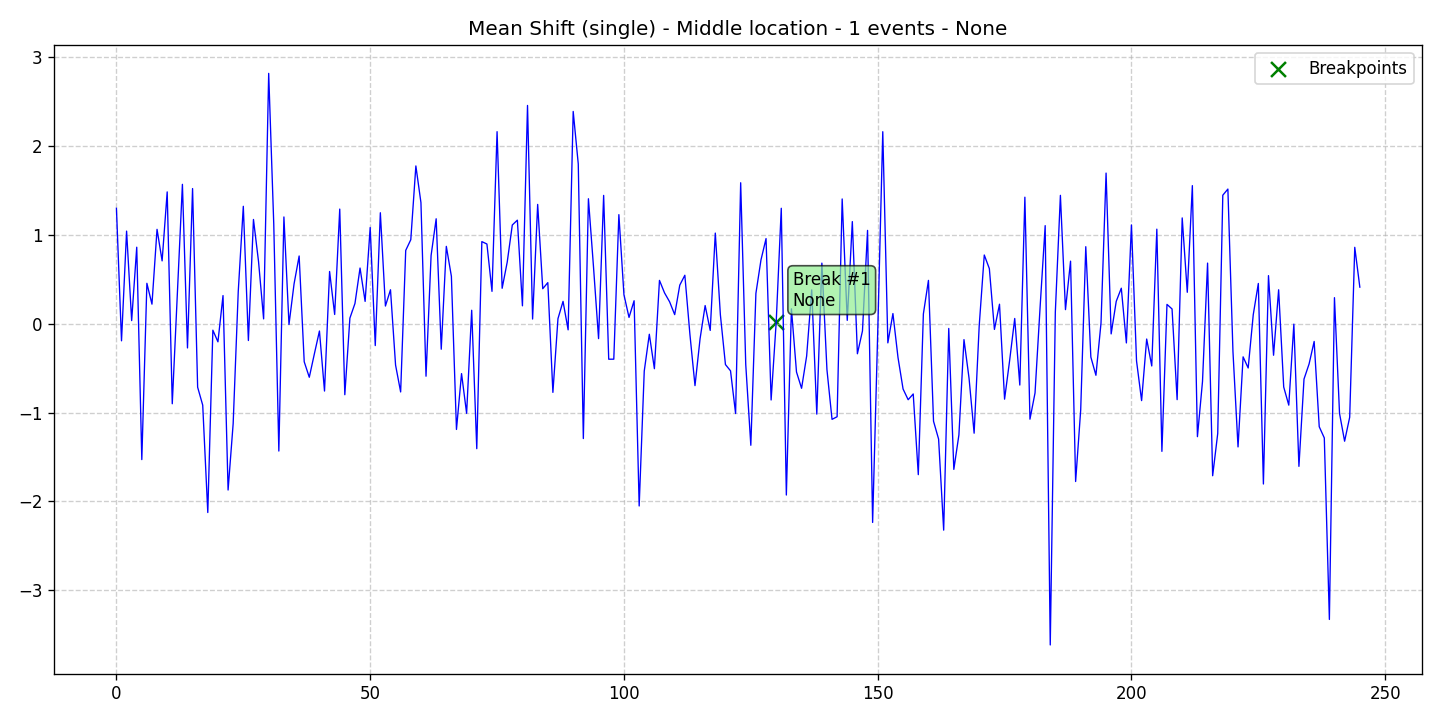

The table this chart was drawn from, first rows:
data, stationary, det_lin_up, det_lin_down, det_quad, det_cubic, det_exp, det_damped, stoc_trend, volatility, single_seas, multiple_seas, point_anom_single, point_anom_multi, collect_anom, context_anom, mean_shift, var_shift, trend_shift, date, is_break, is_anomaly, is_multi, location_beginning
1.3, 0, 0, 0, 0, 0, 0, 0, 0, 0, 0, 0, 0, 0, 0, 0, 1, 0, 0, 2020-01-01, 0, 0, 0, 0
-0.1919, 0, 0, 0, 0, 0, 0, 0, 0, 0, 0, 0, 0, 0, 0, 0, 1, 0, 0, 2020-01-02, 0, 0, 0, 0
1.043, 0, 0, 0, 0, 0, 0, 0, 0, 0, 0, 0, 0, 0, 0, 0, 1, 0, 0, 2020-01-03, 0, 0, 0, 0
0.03586, 0, 0, 0, 0, 0, 0, 0, 0, 0, 0, 0, 0, 0, 0, 0, 1, 0, 0, 2020-01-04, 0, 0, 0, 0
0.8617, 0, 0, 0, 0, 0, 0, 0, 0, 0, 0, 0, 0, 0, 0, 0, 1, 0, 0, 2020-01-05, 0, 0, 0, 0
-1.529, 0, 0, 0, 0, 0, 0, 0, 0, 0, 0, 0, 0, 0, 0, 0, 1, 0, 0, 2020-01-06, 0, 0, 0, 0
0.4555, 0, 0, 0, 0, 0, 0, 0, 0, 0, 0, 0, 0, 0, 0, 0, 1, 0, 0, 2020-01-07, 0, 0, 0, 0
0.2208, 0, 0, 0, 0, 0, 0, 0, 0, 0, 0, 0, 0, 0, 0, 0, 1, 0, 0, 2020-01-08, 0, 0, 0, 0
1.063, 0, 0, 0, 0, 0, 0, 0, 0, 0, 0, 0, 0, 0, 0, 0, 1, 0, 0, 2020-01-09, 0, 0, 0, 0
0.7078, 0, 0, 0, 0, 0, 0, 0, 0, 0, 0, 0, 0, 0, 0, 0, 1, 0, 0, 2020-01-10, 0, 0, 0, 0
1.484, 0, 0, 0, 0, 0, 0, 0, 0, 0, 0, 0, 0, 0, 0, 0, 1, 0, 0, 2020-01-11, 0, 0, 0, 0
-0.9003, 0, 0, 0, 0, 0, 0, 0, 0, 0, 0, 0, 0, 0, 0, 0, 1, 0, 0, 2020-01-12, 0, 0, 0, 0
0.3324, 0, 0, 0, 0, 0, 0, 0, 0, 0, 0, 0, 0, 0, 0, 0, 1, 0, 0, 2020-01-13, 0, 0, 0, 0
1.569, 0, 0, 0, 0, 0, 0, 0, 0, 0, 0, 0, 0, 0, 0, 0, 1, 0, 0, 2020-01-14, 0, 0, 0, 0
-0.2721, 0, 0, 0, 0, 0, 0, 0, 0, 0, 0, 0, 0, 0, 0, 0, 1, 0, 0, 2020-01-15, 0, 0, 0, 0
1.522, 0, 0, 0, 0, 0, 0, 0, 0, 0, 0, 0, 0, 0, 0, 0, 1, 0, 0, 2020-01-16, 0, 0, 0, 0
-0.714, 0, 0, 0, 0, 0, 0, 0, 0, 0, 0, 0, 0, 0, 0, 0, 1, 0, 0, 2020-01-17, 0, 0, 0, 0
-0.9158, 0, 0, 0, 0, 0, 0, 0, 0, 0, 0, 0, 0, 0, 0, 0, 1, 0, 0, 2020-01-18, 0, 0, 0, 0
-2.125, 0, 0, 0, 0, 0, 0, 0, 0, 0, 0, 0, 0, 0, 0, 0, 1, 0, 0, 2020-01-19, 0, 0, 0, 0
-0.07222, 0, 0, 0, 0, 0, 0, 0, 0, 0, 0, 0, 0, 0, 0, 0, 1, 0, 0, 2020-01-20, 0, 0, 0, 0
-0.2033, 0, 0, 0, 0, 0, 0, 0, 0, 0, 0, 0, 0, 0, 0, 0, 1, 0, 0, 2020-01-21, 0, 0, 0, 0
0.3174, 0, 0, 0, 0, 0, 0, 0, 0, 0, 0, 0, 0, 0, 0, 0, 1, 0, 0, 2020-01-22, 0, 0, 0, 0
-1.871, 0, 0, 0, 0, 0, 0, 0, 0, 0, 0, 0, 0, 0, 0, 0, 1, 0, 0, 2020-01-23, 0, 0, 0, 0
-1.124, 0, 0, 0, 0, 0, 0, 0, 0, 0, 0, 0, 0, 0, 0, 0, 1, 0, 0, 2020-01-24, 0, 0, 0, 0
0.3614, 0, 0, 0, 0, 0, 0, 0, 0, 0, 0, 0, 0, 0, 0, 0, 1, 0, 0, 2020-01-25, 0, 0, 0, 0
1.322, 0, 0, 0, 0, 0, 0, 0, 0, 0, 0, 0, 0, 0, 0, 0, 1, 0, 0, 2020-01-26, 0, 0, 0, 0
-0.1885, 0, 0, 0, 0, 0, 0, 0, 0, 0, 0, 0, 0, 0, 0, 0, 1, 0, 0, 2020-01-27, 0, 0, 0, 0
1.174, 0, 0, 0, 0, 0, 0, 0, 0, 0, 0, 0, 0, 0, 0, 0, 1, 0, 0, 2020-01-28, 0, 0, 0, 0
0.6996, 0, 0, 0, 0, 0, 0, 0, 0, 0, 0, 0, 0, 0, 0, 0, 1, 0, 0, 2020-01-29, 0, 0, 0, 0
0.05503, 0, 0, 0, 0, 0, 0, 0, 0, 0, 0, 0, 0, 0, 0, 0, 1, 0, 0, 2020-01-30, 0, 0, 0, 0
2.818, 0, 0, 0, 0, 0, 0, 0, 0, 0, 0, 0, 0, 0, 0, 0, 1, 0, 0, 2020-01-31, 0, 0, 0, 0
1.12, 0, 0, 0, 0, 0, 0, 0, 0, 0, 0, 0, 0, 0, 0, 0, 1, 0, 0, 2020-02-01, 0, 0, 0, 0
-1.432, 0, 0, 0, 0, 0, 0, 0, 0, 0, 0, 0, 0, 0, 0, 0, 1, 0, 0, 2020-02-02, 0, 0, 0, 0
1.202, 0, 0, 0, 0, 0, 0, 0, 0, 0, 0, 0, 0, 0, 0, 0, 1, 0, 0, 2020-02-03, 0, 0, 0, 0
-0.008401, 0, 0, 0, 0, 0, 0, 0, 0, 0, 0, 0, 0, 0, 0, 0, 1, 0, 0, 2020-02-04, 0, 0, 0, 0
0.4492, 0, 0, 0, 0, 0, 0, 0, 0, 0, 0, 0, 0, 0, 0, 0, 1, 0, 0, 2020-02-05, 0, 0, 0, 0
0.763, 0, 0, 0, 0, 0, 0, 0, 0, 0, 0, 0, 0, 0, 0, 0, 1, 0, 0, 2020-02-06, 0, 0, 0, 0
-0.4277, 0, 0, 0, 0, 0, 0, 0, 0, 0, 0, 0, 0, 0, 0, 0, 1, 0, 0, 2020-02-07, 0, 0, 0, 0
-0.6021, 0, 0, 0, 0, 0, 0, 0, 0, 0, 0, 0, 0, 0, 0, 0, 1, 0, 0, 2020-02-08, 0, 0, 0, 0
-0.3387, 0, 0, 0, 0, 0, 0, 0, 0, 0, 0, 0, 0, 0, 0, 0, 1, 0, 0, 2020-02-09, 0, 0, 0, 0
-0.08149, 0, 0, 0, 0, 0, 0, 0, 0, 0, 0, 0, 0, 0, 0, 0, 1, 0, 0, 2020-02-10, 0, 0, 0, 0
-0.7572, 0, 0, 0, 0, 0, 0, 0, 0, 0, 0, 0, 0, 0, 0, 0, 1, 0, 0, 2020-02-11, 0, 0, 0, 0
0.5884, 0, 0, 0, 0, 0, 0, 0, 0, 0, 0, 0, 0, 0, 0, 0, 1, 0, 0, 2020-02-12, 0, 0, 0, 0
0.1046, 0, 0, 0, 0, 0, 0, 0, 0, 0, 0, 0, 0, 0, 0, 0, 1, 0, 0, 2020-02-13, 0, 0, 0, 0
1.291, 0, 0, 0, 0, 0, 0, 0, 0, 0, 0, 0, 0, 0, 0, 0, 1, 0, 0, 2020-02-14, 0, 0, 0, 0
-0.7986, 0, 0, 0, 0, 0, 0, 0, 0, 0, 0, 0, 0, 0, 0, 0, 1, 0, 0, 2020-02-15, 0, 0, 0, 0
0.06355, 0, 0, 0, 0, 0, 0, 0, 0, 0, 0, 0, 0, 0, 0, 0, 1, 0, 0, 2020-02-16, 0, 0, 0, 0
0.2287, 0, 0, 0, 0, 0, 0, 0, 0, 0, 0, 0, 0, 0, 0, 0, 1, 0, 0, 2020-02-17, 0, 0, 0, 0
0.6272, 0, 0, 0, 0, 0, 0, 0, 0, 0, 0, 0, 0, 0, 0, 0, 1, 0, 0, 2020-02-18, 0, 0, 0, 0
0.2519, 0, 0, 0, 0, 0, 0, 0, 0, 0, 0, 0, 0, 0, 0, 0, 1, 0, 0, 2020-02-19, 0, 0, 0, 0
1.083, 0, 0, 0, 0, 0, 0, 0, 0, 0, 0, 0, 0, 0, 0, 0, 1, 0, 0, 2020-02-20, 0, 0, 0, 0
-0.2453, 0, 0, 0, 0, 0, 0, 0, 0, 0, 0, 0, 0, 0, 0, 0, 1, 0, 0, 2020-02-21, 0, 0, 0, 0
1.25, 0, 0, 0, 0, 0, 0, 0, 0, 0, 0, 0, 0, 0, 0, 0, 1, 0, 0, 2020-02-22, 0, 0, 0, 0
0.1996, 0, 0, 0, 0, 0, 0, 0, 0, 0, 0, 0, 0, 0, 0, 0, 1, 0, 0, 2020-02-23, 0, 0, 0, 0
0.3827, 0, 0, 0, 0, 0, 0, 0, 0, 0, 0, 0, 0, 0, 0, 0, 1, 0, 0, 2020-02-24, 0, 0, 0, 0
-0.4646, 0, 0, 0, 0, 0, 0, 0, 0, 0, 0, 0, 0, 0, 0, 0, 1, 0, 0, 2020-02-25, 0, 0, 0, 0
-0.7674, 0, 0, 0, 0, 0, 0, 0, 0, 0, 0, 0, 0, 0, 0, 0, 1, 0, 0, 2020-02-26, 0, 0, 0, 0
0.8257, 0, 0, 0, 0, 0, 0, 0, 0, 0, 0, 0, 0, 0, 0, 0, 1, 0, 0, 2020-02-27, 0, 0, 0, 0
0.9463, 0, 0, 0, 0, 0, 0, 0, 0, 0, 0, 0, 0, 0, 0, 0, 1, 0, 0, 2020-02-28, 0, 0, 0, 0
1.776, 0, 0, 0, 0, 0, 0, 0, 0, 0, 0, 0, 0, 0, 0, 0, 1, 0, 0, 2020-02-29, 0, 0, 0, 0
... 186 more rows
